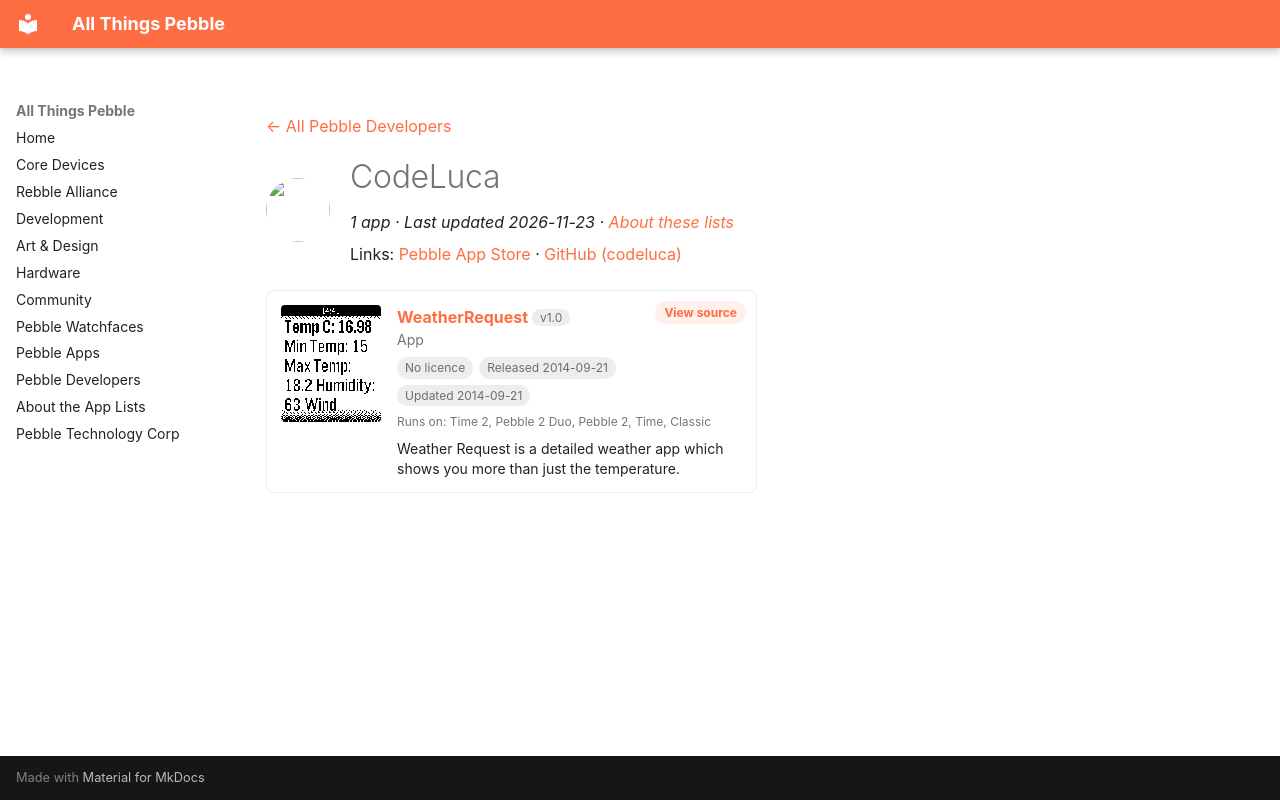

repository: saltedlolly/all-things-pebble · page: developers/codeluca.html · generator: mkdocs

---
title: "CodeLuca"
hide:
  - toc
---

<!-- Generated by scripts/update_app_directory.py: do not edit by hand -->
[← All Pebble Developers](../developers.md)

<div class="dev-header" markdown>
<img class="dev-avatar" src="https://github.com/codeluca.png?size=128" alt="" width="64" height="64" loading="lazy" onerror="this.remove()">
<div class="dev-intro" markdown>

# CodeLuca

*1 app · Last updated 2026-11-23 · [About these lists](../about-app-lists.md)*

Links: [Pebble App Store](https://apps.repebble.com/apps/dev/codeluca_541dfac98de571fd50000293) · [GitHub (codeluca)](https://github.com/codeluca)

</div>
</div>

<div class="app-grid dev-apps" data-search-exclude>
<div class="app-card" data-type="watchapp" data-title="weatherrequest" data-released="2014-09-21" data-updated="2014-09-21">
<a class="app-shot" href="https://apps.repebble.com/541edbe104629f7ba7000025" data-search-exclude><img src="../images/apps/541edbe104629f7ba7000025.png" alt="WeatherRequest" loading="lazy"></a>
<div class="app-info">
<h2 class="app-name" id="app-541edbe104629f7ba7000025"><a href="https://apps.repebble.com/541edbe104629f7ba7000025">WeatherRequest</a> <span class="app-version" title="Latest version" data-search-exclude>v1.0</span></h2>
<a class="app-source" href="http://www.github.com/codeluca/weatherrequest/" title="Source code" data-search-exclude>View source</a>
<div class="app-dev">App</div>
<div class="app-tags" data-search-exclude><span class="app-licence app-licence--none" title="Licence">No licence</span> <span title="First published in the app store">Released 2014-09-21</span> <span title="Latest release in the app store">Updated 2014-09-21</span></div>
<div class="app-watches" title="Supported watches" data-search-exclude>Runs on: Time 2, Pebble 2 Duo, Pebble 2, Time, Classic</div>
<p class="app-desc">Weather Request is a detailed weather app which shows you more than just the temperature.</p>
</div>
</div>
</div>
